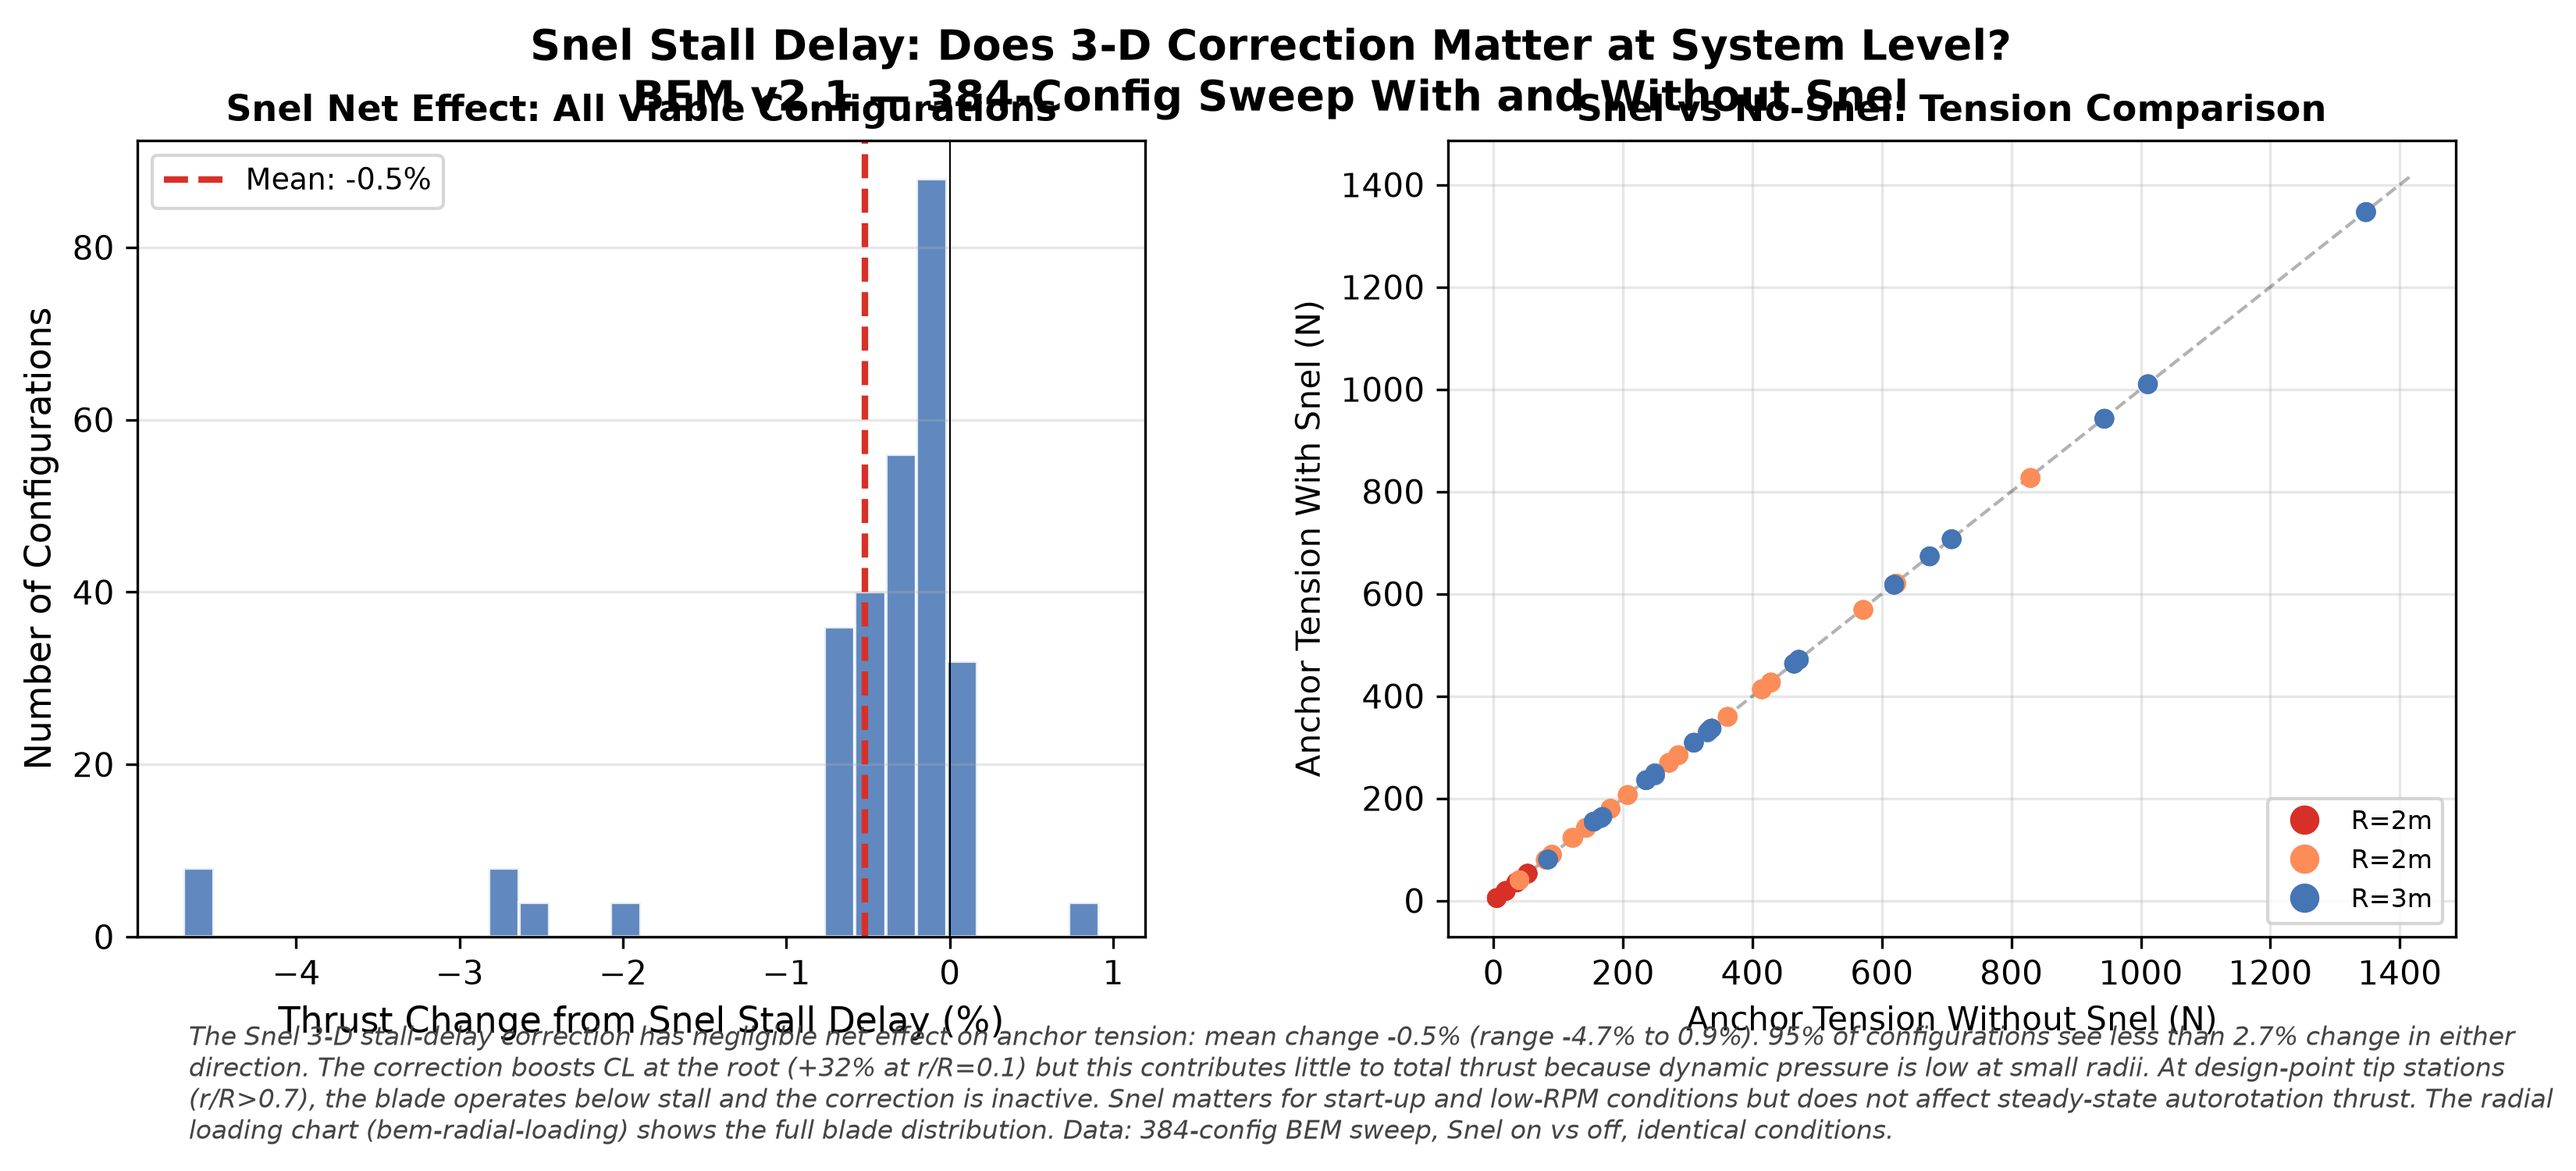

This chart was generated by the following Python code:
#!/usr/bin/env python3
"""bem-stall-delay-impact: Snel stall delay net effect on thrust — real data."""
import csv
import matplotlib
matplotlib.use("Agg")
import matplotlib.pyplot as plt
import numpy as np
from collections import defaultdict

rows = []
with open("../../bem_snel_comparison.tsv") as f:
    for r in csv.DictReader(f, delimiter="\t"):
        t_snel = float(r["tension_with_snel"])
        if t_snel <= 0:
            continue
        rows.append({
            "radius": float(r["radius"]),
            "n": int(r["n_rotors"]),
            "profile": r["profile"],
            "elevation": float(r["elevation"]),
            "wind": float(r["wind_speed"]),
            "tension_snel": t_snel,
            "tension_nosnel": float(r["tension_without_snel"]),
            "boost_pct": float(r["snel_boost_pct"]),
        })

fig, axes = plt.subplots(1, 2, figsize=(11, 5))
fig.patch.set_facecolor("white")
ax1, ax2 = axes
ax1.set_facecolor("white")
ax2.set_facecolor("white")

# Panel 1: Boost histogram
boosts = [r["boost_pct"] for r in rows]
ax1.hist(boosts, bins=30, color="#4575b4", edgecolor="white", alpha=0.85)
ax1.axvline(np.mean(boosts), color="#d73027", linestyle="--", linewidth=2,
            label=f"Mean: {np.mean(boosts):.1f}%")
ax1.axvline(0, color="black", linestyle="-", linewidth=0.5)
ax1.set_xlabel("Thrust Change from Snel Stall Delay (%)", fontsize=11)
ax1.set_ylabel("Number of Configurations", fontsize=11)
ax1.set_title("Snel Net Effect: All Viable Configurations",
              fontsize=11, fontweight="bold")
ax1.legend(fontsize=9)
ax1.grid(True, alpha=0.3, axis="y")

# Panel 2: Snel vs no-Snel scatter
ax2.set_facecolor("white")
t_snel = [r["tension_snel"] for r in rows]
t_nosnel = [r["tension_nosnel"] for r in rows]
colors_scatter = ["#d73027" if r["radius"] == 1.5 else
                  "#fc8d59" if r["radius"] == 2.0 else "#4575b4"
                  for r in rows]

ax2.scatter(t_nosnel, t_snel, c=colors_scatter, alpha=0.5, s=25, zorder=3)
max_val = max(max(t_snel), max(t_nosnel)) * 1.05
ax2.plot([0, max_val], [0, max_val], "k--", alpha=0.3, linewidth=1,
         label="1:1 (no effect)")
ax2.set_xlabel("Anchor Tension Without Snel (N)", fontsize=10)
ax2.set_ylabel("Anchor Tension With Snel (N)", fontsize=10)
ax2.set_title("Snel vs No-Snel: Tension Comparison",
              fontsize=11, fontweight="bold")
ax2.legend(fontsize=8)
ax2.grid(True, alpha=0.3)

# Legend for radius
from matplotlib.lines import Line2D
legend_r = [Line2D([0], [0], marker="o", color=c, linestyle="", markersize=8,
                   label=f"R={r:.0f}m")
            for r, c in [(1.5, "#d73027"), (2.0, "#fc8d59"), (3.0, "#4575b4")]]
ax2.legend(handles=legend_r, fontsize=8, loc="lower right")

fig.suptitle("Snel Stall Delay: Does 3-D Correction Matter at System Level?\n"
             "BEM v2.1 — 384-Config Sweep With and Without Snel",
             fontsize=13, fontweight="bold")

# Key stats
mean_b = np.mean(boosts)
p95_b = np.percentile(np.abs(boosts), 95)
max_b = max(boosts)
min_b = min(boosts)

caption = (
    f"The Snel 3-D stall-delay correction has negligible net effect on anchor "
    f"tension: mean change {mean_b:.1f}% (range {min_b:.1f}% to {max_b:.1f}%). "
    f"95% of configurations see less than {p95_b:.1f}% change in either direction. "
    f"The correction boosts CL at the root (+32% at r/R=0.1) but this contributes "
    f"little to total thrust because dynamic pressure is low at small radii. "
    f"At design-point tip stations (r/R>0.7), the blade operates below stall "
    f"and the correction is inactive. Snel matters for start-up and low-RPM "
    f"conditions but does not affect steady-state autorotation thrust. "
    f"The radial loading chart (bem-radial-loading) shows the full blade distribution. "
    f"Data: 384-config BEM sweep, Snel on vs off, identical conditions."
)
fig.text(0.08, 0.02, caption, fontsize=8, color="#444444",
         ha="left", va="bottom", style="italic", wrap=True)
plt.subplots_adjust(left=0.06, right=0.96, top=0.88, bottom=0.20, wspace=0.30)
fig.savefig("bem-stall-delay-impact.png", dpi=300, facecolor="white",
            bbox_inches="tight")
fig.savefig("bem-stall-delay-impact.pdf", facecolor="white",
            bbox_inches="tight")
plt.close()
print("bem-stall-delay-impact.png + .pdf generated (REAL data)")
